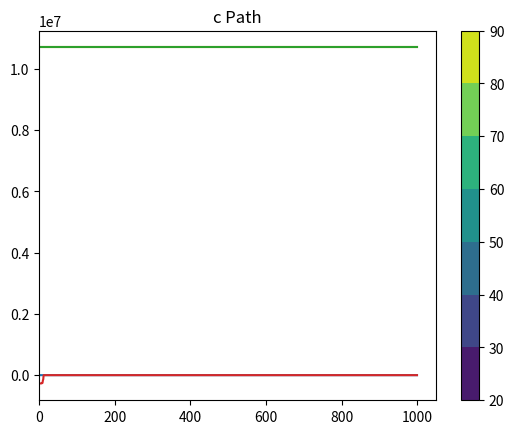
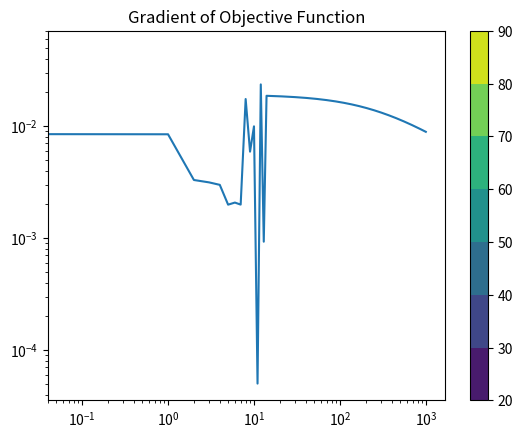

These charts were generated, in order, by the following Python code:
# Imports
import numpy as np # numpy for vectorization
from collections.abc import Callable # For type hints
import matplotlib.pyplot as plt
from scipy import optimize

OPTIMIZATION_METHOD = 'trust-constr'



class HeatEquation2D:
    """ [redacted]

    This class will construct and solve the unsteady heat equation
    with Robin BCs as described in the assignment.
    """
    def __init__(self, x:float, y:float, height:float , n_x:int, n_y:int,
                     k:float=1.0, rho:float=1.0, cp:float=1.0,
                     CFL:float=0.1, init_condition:Callable[[np.ndarray,np.ndarray], np.ndarray] = lambda x,y: np.sin(x+y)):
        """Intializition function for the heat equation

        Parameters

        ------

        x (float): Physical Size of CPU in x-direction [m]

        y (float): Physical Size of CPU in y-direction [m]

        n_x (int): Number of grid points in x-direction [m]

        n_y (int): Number of grid points in y-direction [m]

        k (float): The heat transfer coefficient of the CPU [W/[mK]]

        rho (float): Constant density of CPU [kg/m^3]

        cp (float): Specific heat capacity of CPU [kJ/[kgK]]

        CFL (float): Courant-Friedrichs-Lewy Number

        init_condition (function(x,y)): Initial condition of the CPU
        """
        ## MESHING variables
        self.n_x = n_x
        self.n_y = n_y
        self.boundary_conditions = []
        # Physical locations
        x_axis = np.linspace(0, x, self.n_x)
        y_axis = np.linspace(0, y, self.n_y)
        self.X, self.Y = np.meshgrid(x_axis, y_axis, indexing='ij')
        self.dx = x_axis[1] - x_axis[0]
        self.dy = y_axis[1] - y_axis[0]
        # Variables of Mesh size
        self.u = np.zeros((self.n_x, self.n_y))
        self.h_top_values = np.zeros((self.n_x, self.n_y))
        self.h_boundary_values = np.zeros((self.n_x, self.n_y))

        ## Heat Generation Properties
        self.heat_generation_function = lambda x, y, a, b, c: a * x + b * y + c  # Can be changed
        self.heat_gen_a = 0
        self.heat_gen_b = 0
        self.heat_gen_c = 0
        self.heat_generation_total = 0

        ## Material Properties
        self.k = k
        self.rho = rho
        self.cp = cp
        self.thermal_alpha = self.k / (self.rho * self.cp)
        self.height = height #m

        ## Temporal Properties
        self.CFL = CFL
        self.dt = self.CFL * (self.dx * self.dy) / self.thermal_alpha
        self.current_time = 0
        self.steady_state_error = 1E2 # Large inital number to ensure that the problem will continue
        self.max_iter = 5E4
        self.init_condition = init_condition
        self.apply_initial_conditions()

        ## External Variables of Air
        self.ext_k = 0.02772  # W/m/K Thermal Coeffcient
        self.ext_Pr = 0.7215  # Prantl Number
        self.ext_nu = 1.506 * 10 ** (-5)  # m^2/s Kinematic Viscosity
        self.ext_T = 273 + 20  # K Temperature

        ## Fan Variables
        self.v = 10 # m/s Air Velocity
        self.fan_efficiency_func = lambda v: -0.002*v**2 + 0.08*v
        self.fan_efficiency = self.fan_efficiency_func(self.v)

        self.verbose = False

    def set_initial_conditions(self,initial_conditions:Callable[[np.ndarray,np.ndarray],np.ndarray]):
        """Sets the initial condition

        Parameters

        ------

        initial_conditions(function(x,y)): Initial condition of the CPU
        """
        self.init_condition = initial_conditions

    def apply_initial_conditions(self):
        """Applies the initial condition into self.u"""
        self.u = self.init_condition(self.X,self.Y)

    def reset(self):
        """Resets the heat equation"""
        self.apply_initial_conditions()
        self.current_time = 0
        self.steady_state_error = 1E2

    def set_heat_generation(self, heat_generation_function: Callable[[np.ndarray,np.ndarray,float,float,float], np.ndarray],
                            a: float, b: float, c: float):
        """Sets the heat generation function and associated variables

        Parameters

        ------

        heat_generation_function (function(x,y,a,b,c)): Function that dictates the heat generation by the CPU

        integrated_total (float): Total integrated value

        a, b, c (float): Variables associated with the heat generation function
        """
        self.heat_generation_function = heat_generation_function
        self.heat_gen_a = a
        self.heat_gen_b = b
        self.heat_gen_c = c
        heat_generation_matrix = self.heat_generation_function(self.X,self.Y,self.heat_gen_a,self.heat_gen_b,self.heat_gen_c) * self.dx * self.dy *self.height
        i0, iN, j0 ,jN = 0, self.n_x - 1, 0 , self.n_y - 1
        # Boundaries with one side
        heat_generation_matrix[i0,:] /= 2
        heat_generation_matrix[iN,:] /= 2
        heat_generation_matrix[j0,:] /= 2
        heat_generation_matrix[jN,:] /= 2
        # Boundaries with two sides
        heat_generation_matrix[i0,j0] /= 2
        heat_generation_matrix[iN,jN] /= 2
        heat_generation_matrix[iN,j0] /= 2
        heat_generation_matrix[i0,jN] /= 2
        self.heat_generation_total = np.sum(np.sum(heat_generation_matrix))

    def set_fan_velocity(self, v: float):
        """Sets the fan velocity

        Parameters

        ------

        v (float): Variable associated with the fan velocity
        """
        self.v = v
        self.fan_efficiency = self.fan_efficiency_func(self.v)


    def h_boundary(self,u: np.ndarray):
        """Calculates the convective heat transfer coefficient at the boundaries

        Parameters

        ------

        u (np.ndarray): Current Temperature Mesh
        """
        beta = 1/((u+self.ext_T)/2)
        rayleigh = 9.81*beta*(u-self.ext_T)*self.dx**3/(self.ext_nu**2)*self.ext_Pr
        nusselt = (0.825 + (0.387*rayleigh**(1/6))/
                   (1+(0.492/self.ext_Pr)**(9/16))**(8/27))**2
        return nusselt*self.ext_k/self.dx

    def h_top(self,x: np.ndarray,u):
        """Calculates the convective heat transfer coefficient from the fan velocity

        Parameters

        ------

        x (np.ndarray): x position

        u (np.ndarray): UNUSED
        """
        Rex = self.v*x/self.ext_nu
        r,c = Rex.shape
        Nux = np.zeros((r,c))
        for i in range(r):
            for j in range(c):
                if Rex[i,j] < 5E5:
                    Nux[i,j] = 0.332*Rex[i,j]**0.5*self.ext_Pr**(1/3)
                else:
                    Nux[i,j] = 0.0296*Rex[i,j]**0.8*self.ext_Pr**(1/3)
        h = Nux*self.ext_k/(x + 1E-5)
        return h

    def calculate_h(self):
        """Calculates all necessary convective heat transfer coefficients"""
        self.h_top_values = self.h_top(self.X,self.u)
        self.h_boundary_values = self.h_boundary(self.u)

    def apply_boundary_conditions(self, old_u):
        """Calculates the change in temperature at the boundary.

        Parameters

        -----

        old_u (np.ndarray): Current Temperature Mesh
        """
        e_dot = self.heat_generation_function(self.X, self.Y, self.heat_gen_a, self.heat_gen_b, self.heat_gen_c)
        tau = self.thermal_alpha * self.dt / (self.dx*self.dy)
        i0,j0,iN,jN = 0, 0, self.n_x-1, self.n_y-1
        # Left
        self.u[i0,1:-1] = (old_u[i0,1:-1] +
                            2 * tau * self.h_boundary_values[i0,1:-1]/self.k * self.dy * (self.ext_T - old_u[i0,1:-1]) +
                            tau * self.dx * (old_u[i0,2:] - old_u[i0,1:-1]) / self.dy +
                            tau * self.dx * (old_u[i0,1:-1] - old_u[i0,2:]) / self.dy +
                            2 * tau * self.dy * (old_u[i0 + 1, 1:-1] - old_u[i0, 1:-1]) / self.dx +
                            tau * self.h_top_values[i0,1:-1]/self.k * self.dx * self.dy / self.height  * (self.ext_T - old_u[i0,1:-1]) +
                            tau * e_dot[i0,1:-1] / self.k * self.dx * self.dy)

        # Right
        self.u[iN, 1:-1] = (old_u[iN, 1:-1] +
                            2 * tau * self.h_boundary_values[iN, 1:-1] / self.k * self.dy * (self.ext_T - old_u[iN, 1:-1]) +
                            tau * self.dx * (old_u[iN, 2:] - old_u[iN, 1:-1]) / self.dy +
                            tau * self.dx * (old_u[iN, 1:-1] - old_u[iN, 2:]) / self.dy +
                            2 * tau * self.dy * (old_u[iN- 1, 1:-1] - old_u[iN,1:-1]) / self.dx +
                            tau * self.h_top_values[iN, 1:-1] / self.k * self.dx * self.dy / self.height * (self.ext_T - old_u[iN, 1:-1]) +
                            tau * e_dot[iN, 1:-1] / self.k * self.dx * self.dy)

        # Bottom
        self.u[1:-1,j0] = (old_u[1:-1,j0] +
                            2 * tau * self.h_boundary_values[1:-1,j0] / self.k * self.dx * (self.ext_T - old_u[1:-1,j0]) +
                            tau * self.dy * (old_u[2:,j0] - old_u[1:-1,j0]) / self.dx +
                            tau * self.dy * (old_u[1:-1,j0] - old_u[2:,j0]) / self.dx +
                            2 * tau * self.dx * (old_u[1:-1,j0 + 1] - old_u[1:-1,j0]) / self.dy +
                            tau * self.h_top_values[1:-1,j0] / self.k * self.dx * self.dy / self.height  * (self.ext_T - old_u[1:-1,j0]) +
                            tau * e_dot[1:-1,j0] / self.k * self.dx * self.dy)

        # Top
        self.u[1:-1,jN] = (old_u[1:-1,jN] +
                            2 * tau * self.h_boundary_values[1:-1,jN] / self.k * self.dx * (self.ext_T - old_u[1:-1,jN]) +
                            tau * self.dy * (old_u[2:,jN] - old_u[1:-1,jN]) / self.dx +
                            tau * self.dy * (old_u[1:-1,jN] - old_u[2:,jN]) / self.dx +
                            2 * tau * self.dx * (old_u[1:-1,jN - 1] - old_u[1:-1,jN]) / self.dy +
                            tau * self.h_top_values[1:-1,jN] / self.k * self.dx * self.dy / self.height  * (self.ext_T - old_u[1:-1,jN]) +
                            tau * e_dot[1:-1, jN] / self.k * self.dx * self.dy)

        ## Bottom Left Corner
        self.u[i0,j0] = (old_u[i0,j0] +
                         2 * tau * self.h_boundary_values[i0,j0] * self.dy / self.k * (self.ext_T - old_u[i0,j0]) +
                         2 * tau * self.h_boundary_values[i0,j0] * self.dx / self.k * (self.ext_T - old_u[i0,j0]) +
                         2 * tau * self.dx * (old_u[i0,j0+1] - old_u[i0,j0]) / self.dy +
                         2 * tau * self.dy * (old_u[i0+1,j0] - old_u[i0,j0]) / self.dx +
                         tau * self.h_top_values[i0,j0] / self.k * self.dx * self.dy / self.height * (self.ext_T - old_u[i0,j0]) +
                         tau * e_dot[i0,j0] / self.k * self.dx * self.dy)
        ## Bottom Right Corner
        self.u[iN,j0] = (old_u[iN,j0] +
                         2 * tau * self.h_boundary_values[iN,j0] * self.dy / self.k * (self.ext_T - old_u[iN,j0]) +
                         2 * tau * self.h_boundary_values[iN,j0] * self.dx / self.k * (self.ext_T - old_u[iN,j0]) +
                         2 * tau * self.dx * (old_u[iN,j0+1] - old_u[iN,j0]) / self.dy +
                         2 * tau * self.dy * (old_u[iN-1,j0] - old_u[iN,j0]) / self.dx +
                         tau * self.h_top_values[iN,j0] / self.k * self.dx * self.dy / self.height * (self.ext_T - old_u[iN,j0]) +
                         tau * e_dot[iN,j0] / self.k * self.dx * self.dy)
        ## Top Left Corner
        self.u[i0,jN] = (old_u[i0,jN] +
                         2 * tau * self.h_boundary_values[i0,jN] * self.dy / self.k * (self.ext_T - old_u[i0,jN]) +
                         2 * tau * self.h_boundary_values[i0,jN] * self.dx / self.k * (self.ext_T - old_u[i0,jN]) +
                         2 * tau * self.dx * (old_u[i0,jN-1] - old_u[i0,jN]) / self.dy +
                         2 * tau * self.dy * (old_u[i0+1,jN] - old_u[i0,jN]) / self.dx +
                         tau * self.h_top_values[i0,jN] / self.k * self.dx * self.dy / self.height  * (self.ext_T - old_u[i0,jN]) +
                         tau * e_dot[i0,jN] / self.k * self.dx * self.dy)
        ## Top Right Corner
        self.u[iN,jN] = (old_u[iN,jN] +
                         2 * tau * self.h_boundary_values[iN,jN] * self.dy / self.k * (self.ext_T - old_u[iN,jN]) +
                         2 * tau * self.h_boundary_values[iN,jN] * self.dx / self.k * (self.ext_T - old_u[iN,jN]) +
                         2 * tau * self.dx * (old_u[iN,jN-1] - old_u[iN,jN]) / self.dy +
                         2 * tau * self.dy * (old_u[iN-1,jN] - old_u[iN,jN]) / self.dx +
                         tau * self.h_top_values[iN,jN] / self.k * self.dx * self.dy / self.height * (self.ext_T - old_u[iN,jN]) +
                         tau * e_dot[iN,jN] / self.k * self.dx * self.dy)
        return

    def step_forward_in_time(self):
        """Steps forward in time 1 timestep"""
        self.calculate_h()
        old_u = self.u.copy()
        self.apply_boundary_conditions(old_u)
        tau = self.thermal_alpha * self.dt / (self.dx * self.dy)
        self.u[1:-1, 1:-1] = (old_u[1:-1, 1:-1] +
                                    tau * (
                                            self.dy * (old_u[2:, 1:-1] - 2 * old_u[1:-1, 1:-1] + old_u[0:-2, 1:-1]) / self.dx  +
                                            self.dx * (old_u[1:-1, 2:] - 2 * old_u[1:-1, 1:-1] + old_u[1:-1, 0:-2]) / self.dy
                                    ) + tau * (self.h_top_values[1:-1, 1:-1] / self.k * self.dx * self.dy / self.height * (self.ext_T - old_u[1:-1, 1:-1]) +
                                    self.dx * self.dy / self.k * self.heat_generation_function(self.X[1:-1, 1:-1],self.Y[1:-1, 1:-1],self.heat_gen_a,self.heat_gen_b,self.heat_gen_c)))
        self.steady_state_error = np.linalg.norm(self.u - old_u,np.inf)
        self.current_time += self.dt

    def solve_until_steady_state(self, tol: float = 1e-3):
        """Solves until steady state is reached

        Parameters

        ------

        tol (float, optional): Tolerance until steady state
        """
        iter = 0
        self.step_forward_in_time()
        while self.steady_state_error > tol and iter < self.max_iter:
            self.step_forward_in_time()
            iter += 1
            if (iter % 1000) == 0 and self.verbose:
                print(f"Iteration: {iter}, Error: {self.steady_state_error}")


    def solve_until_time(self,final_time: float):
        """Solves until time is reached

        Parameters

        ------

        final_time (float): Final time of simulation
        """
        iter = 0
        while self.current_time < final_time:
            self.step_forward_in_time()
            iter += 1
            if (iter % 1000) == 0 and self.verbose:
                print(f"Iteration: {iter}, Time: {self.current_time}")


if __name__ == "__main__":
    # Physical Dimensions
    cpu_x = 0.04  # m
    cpu_y = 0.04  # m
    cpu_z = 0.04  # m
    N = 25

    # Temporal Parameters
    CFL = 0.5
    # Silicon Constants
    k_si = 149
    rho_si = 2323
    c_si = 19.789 / 28.085 * 1000  # J/(kgK)


    x_path = []
    norm_grad_l = []
    norm_grad_f = []

    def callback(intermediate_result):
        x_path.append(intermediate_result.x)
        norm_grad_l.append(np.linalg.norm(intermediate_result.lagrangian_grad))
        # For trust-constr, jac can be a tuple (objective_grad, constraint_jacs)
        # Extract just the objective gradient (first element if tuple, otherwise use as-is)
        jac = intermediate_result.jac
        if isinstance(jac, (tuple, list)):
            jac = jac[0]
        norm_grad_f.append(np.linalg.norm(np.asarray(jac).flatten()))



    def initial_condition(x: np.ndarray, y: np.ndarray) -> np.ndarray:
        r, c = x.shape
        u = np.zeros([r, c])
        ## Cosine Case
        u = 70 * np.sin(x * np.pi / cpu_x) * np.sin(y * np.pi / cpu_y) + 293
        return u


    def heat_generation_function(x: np.ndarray, y: np.ndarray, a: float, b: float, c: float) -> np.ndarray:
        return a * x + b * y + c
    ## Problem Set up
    heq = HeatEquation2D(cpu_x,cpu_y,cpu_z, N,N,
                       k=k_si,rho=rho_si,cp=c_si,
                       init_condition=initial_condition)
    # Test values for a,b,c
    test_a = 1*10**6
    test_b = 1*10**6
    test_c = (1.5625*10**5 - 0.02*test_b - 0.02*test_a)
    ## Fan velocity for test
    fan_velocity = 10.0
    heq.set_heat_generation(heat_generation_function,test_a,test_b,test_c)
    heq.set_fan_velocity(fan_velocity)
    ## plotting initial conditions
    fig, ax = plt.subplots()
    contour1 = ax.contourf(heq.X,heq.Y,heq.u - 273)
    fig.colorbar(contour1,ax=ax)
    plt.show()
    ## Setting objective function
    heq.max_iter = 5E5
    w1 = 0.2
    w2 = 1 - w1
    global_tolerance = 1E-3


    def objective_function(x):
        """Objective Function

        Parameters

        ------

        x[0] (float): Velocity of Fan
        x[1] (float): a coefficient of heat generation
        x[2] (float): b coefficient of heat generation
        x[3] (float): c coefficient of heat generation

        """

        return w1 * np.max(heq.u) / 273 - w2 * heq.fan_efficiency

    ## Bounds for inputs
    bounds = [
        (0, 30),
        (-np.inf, np.inf),
        (-np.inf, np.inf),
        (0, np.inf),
    ]

    def constraint_one(x):
        """Constraint for total power generation by the CPU

        Parameters

        -------

        x[1] (float): a coefficient of heat generation
        x[2] (float): b coefficient of heat generation
        x[3] (float): c coefficient of heat generation
        """
        return 10 - heq.heat_generation_total

    ## Setting the constraints
    constraints = [
        {'type': 'eq', 'fun': constraint_one},
    ]
    ## Creating the initial guess
    v0 = 10
    x0_heat = 107
    x0 = [v0, x0_heat * 10 ** 5, x0_heat * 10 ** 5, (156250 - 0.02 * x0_heat * 10 ** 5 - 0.02 * x0_heat * 10 ** 5)]
    heq.verbose = False
    ## Optimize
    optimization_result = optimize.minimize(
        objective_function,
        method=OPTIMIZATION_METHOD,
        x0=x0,
        bounds=bounds,
        constraints=constraints,
        callback=callback
    )
    ## Build optimal solution
    heq.set_fan_velocity(optimization_result.x[0])
    heq.set_heat_generation(heat_generation_function, optimization_result.x[1], optimization_result.x[2],
                            optimization_result.x[3])
    print(
        f"Optimization result: {objective_function(optimization_result.x)}\n"
        f"v: {optimization_result.x[0]} m/s, "
        f"a: {optimization_result.x[1]}, "
        f"b: {optimization_result.x[2]}, "
        f"c: {optimization_result.x[3]}"
        f"\n"
        f"Constraints:\n"
        f"Total Heat Generation: {heq.heat_generation_total} Constraint: {constraint_one(optimization_result.x)}\n"
    )

    x_path = np.array(x_path)
    v_path = x_path[:,0]
    a_path = x_path[:,1]
    b_path = x_path[:,2]
    c_path = x_path[:,3]

    
    plt.plot(v_path)
    plt.title('Fan Velocity Path')
    plt.show()
    plt.plot(a_path)
    plt.title('a Path')
    plt.show()
    plt.plot(b_path)
    plt.title('b Path')
    plt.show()
    plt.plot(c_path)
    plt.title('c Path')
    plt.show()
      ## Plot optimal solution
    fig, ax = plt.subplots()
    contour3 = ax.contourf(heq.X, heq.Y, heq.u - 273)
    fig.colorbar(contour3, ax=ax)
    plt.show()

    #plot gradient of lagrangian
    plt.loglog(norm_grad_l)
    plt.title('Gradient of Lagrangian')
    plt.show()

    #plot gradient of objective function
    plt.loglog(norm_grad_f)
    plt.title('Gradient of Objective Function')
    plt.show()

  